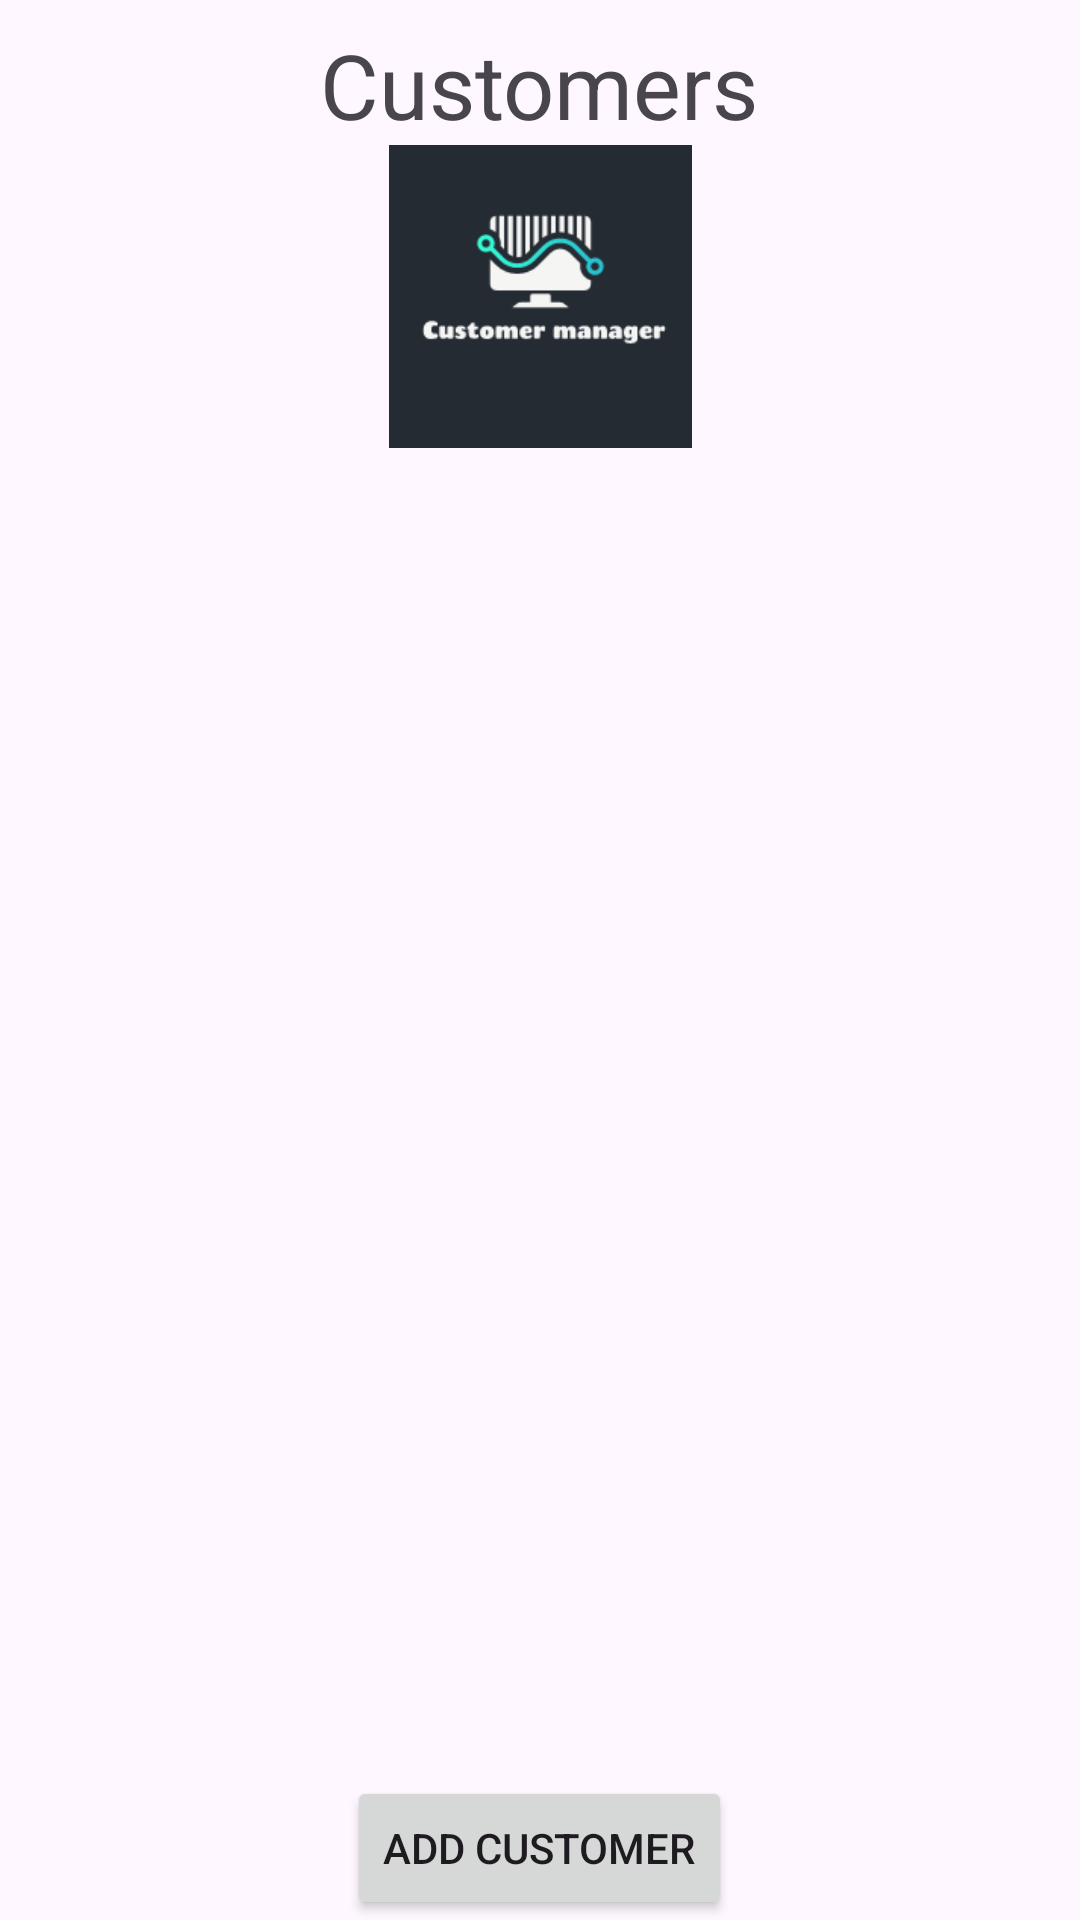

Layout XML and referenced resources for this Android screen:
<!-- AndroidManifest.xml: application theme Theme.ClientsManager -->
<!-- res/layout/activity_main.xml -->
<?xml version="1.0" encoding="utf-8"?>
<LinearLayout xmlns:android="http://schemas.android.com/apk/res/android"
    xmlns:app="http://schemas.android.com/apk/res-auto"
    xmlns:tools="http://schemas.android.com/tools"
    android:id="@+id/tv_customers"
    android:layout_width="match_parent"
    android:layout_height="match_parent"
    android:gravity="center"
    android:orientation="vertical"
    tools:context=".MainActivity">


    <TextView
        android:id="@+id/textView"
        android:layout_width="wrap_content"
        android:layout_height="wrap_content"
        android:layout_marginTop="8dp"
        android:hint="@string/Customers"
        android:text="@string/Customers"
        android:textSize="30sp" />

    <ImageView
        android:id="@+id/imageView"
        android:layout_width="417dp"
        android:layout_height="101dp"
        app:srcCompat="@drawable/logo"
        android:contentDescription="@string/Logo"/>

    <androidx.recyclerview.widget.RecyclerView
        android:id="@+id/rv_customers"
        android:layout_width="match_parent"
        android:layout_height="0dp"
        android:layout_weight="1"
        app:layout_constraintTop_toBottomOf="@+id/textView"
        tools:listitem="@layout/recycler_view_item" />
    <TextView
        android:id="@+id/emptyView"
        android:layout_width="match_parent"
        android:layout_height="wrap_content"
        android:gravity="center"
        android:text="@string/NoCustomers"
        android:visibility="gone" />

    <Button
        android:id="@+id/btnAddCustomer"
        android:layout_width="wrap_content"
        android:layout_height="wrap_content"
        android:layout_marginTop="16dp"
        android:baselineAligned="false"
        android:text="@string/AddCustomer" />



</LinearLayout>
<!-- res/layout/recycler_view_item.xml (included above) -->
<?xml version="1.0" encoding="utf-8"?>
<androidx.constraintlayout.widget.ConstraintLayout xmlns:android="http://schemas.android.com/apk/res/android"
    xmlns:app="http://schemas.android.com/apk/res-auto"
    xmlns:tools="http://schemas.android.com/tools"
    android:layout_width="match_parent"
    android:layout_height="match_parent"
    tools:context=".UpdateActivity">

    <EditText
        android:id="@+id/etNameUpdate"
        android:layout_width="0dp"
        android:layout_height="48dp"
        android:hint="@string/CustomerName"
        android:inputType="text"
        android:layout_marginTop="16dp"
        app:layout_constraintEnd_toEndOf="parent"
        app:layout_constraintStart_toStartOf="parent"
        app:layout_constraintTop_toTopOf="parent" />

    <EditText
        android:id="@+id/etEmailUpdate"
        android:layout_width="0dp"
        android:layout_height="48dp"
        android:hint="@string/Email"
        android:inputType="textEmailAddress"
        android:layout_marginTop="16dp"
        app:layout_constraintEnd_toEndOf="@+id/etNameUpdate"
        app:layout_constraintStart_toStartOf="@+id/etNameUpdate"
        app:layout_constraintTop_toBottomOf="@+id/etNameUpdate" />

    <EditText
        android:id="@+id/etPhoneUpdate"
        android:layout_width="0dp"
        android:layout_height="48dp"
        android:hint="@string/Phone"
        android:inputType="phone"
        android:layout_marginTop="16dp"
        app:layout_constraintEnd_toEndOf="@+id/etEmailUpdate"
        app:layout_constraintStart_toStartOf="@+id/etEmailUpdate"
        app:layout_constraintTop_toBottomOf="@+id/etEmailUpdate" />

    <EditText
        android:id="@+id/etAddressUpdate"
        android:layout_width="0dp"
        android:layout_height="48dp"
        android:hint="@string/Address"
        android:inputType="textPostalAddress"
        android:layout_marginTop="16dp"
        app:layout_constraintEnd_toEndOf="@+id/etPhoneUpdate"
        app:layout_constraintStart_toStartOf="@+id/etPhoneUpdate"
        app:layout_constraintTop_toBottomOf="@+id/etPhoneUpdate" />

    <Switch
        android:id="@+id/swIsActiveUpdate"
        android:layout_width="wrap_content"
        android:layout_height="48dp"
        android:text="@string/ActiveCustomer"
        android:layout_marginTop="16dp"
        app:layout_constraintEnd_toEndOf="parent"
        app:layout_constraintStart_toStartOf="parent"
        app:layout_constraintTop_toBottomOf="@+id/etAddressUpdate" />

    <Button
        android:id="@+id/btnUpdate"
        android:layout_width="237dp"
        android:layout_height="52dp"
        android:text="@string/Update"
        android:layout_marginTop="16dp"
        app:layout_constraintEnd_toEndOf="parent"
        app:layout_constraintStart_toStartOf="parent"
        app:layout_constraintTop_toBottomOf="@+id/swIsActiveUpdate" />

    <Button
        android:id="@+id/btnDelete"
        android:layout_width="237dp"
        android:layout_height="52dp"
        android:text="@string/Delete"
        android:layout_marginTop="16dp"
        app:layout_constraintEnd_toEndOf="parent"
        app:layout_constraintStart_toStartOf="parent"
        app:layout_constraintTop_toBottomOf="@+id/btnUpdate" />

</androidx.constraintlayout.widget.ConstraintLayout>
<!-- resources referenced by this layout -->
<resources>
  <!-- drawable logo: png bitmap (drawable, 5369 bytes) -->
  <string name="ActiveCustomer">Active customer</string>
  <string name="AddCustomer">Add Customer</string>
  <string name="Address">Address</string>
  <string name="CustomerName">Customer name</string>
  <string name="Customers">Customers</string>
  <string name="Delete">Delete</string>
  <string name="Email">Email</string>
  <string name="Logo">Company logo</string>
  <string name="NoCustomers">No customers.\nPlease press add customer button to update the list</string>
  <string name="Phone">Phone\n</string>
  <string name="Update">Update</string>
  <style name="Theme.ClientsManager" parent="Base.Theme.ClientsManager" />
  <style name="Base.Theme.ClientsManager" parent="Theme.Material3.DayNight.NoActionBar">
          
          
      </style>
</resources>
